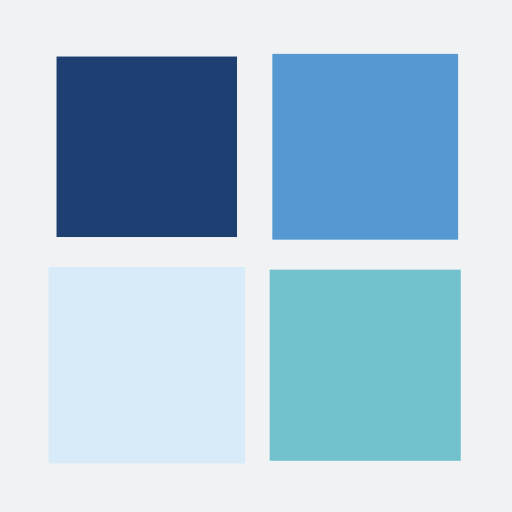
t = 0.00 s
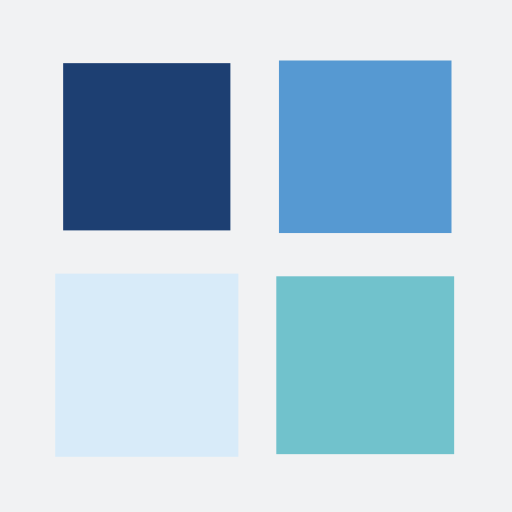
t = 0.14 s
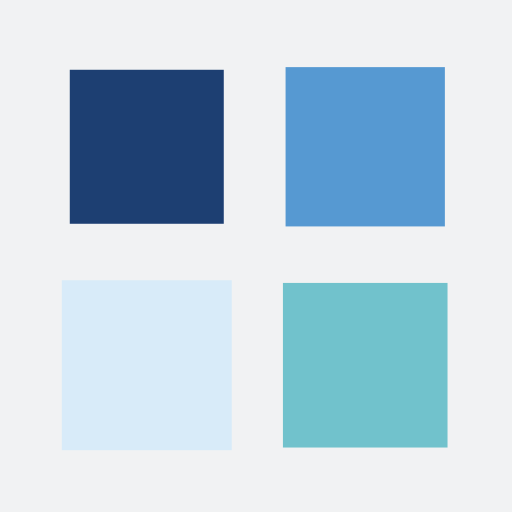
t = 0.28 s
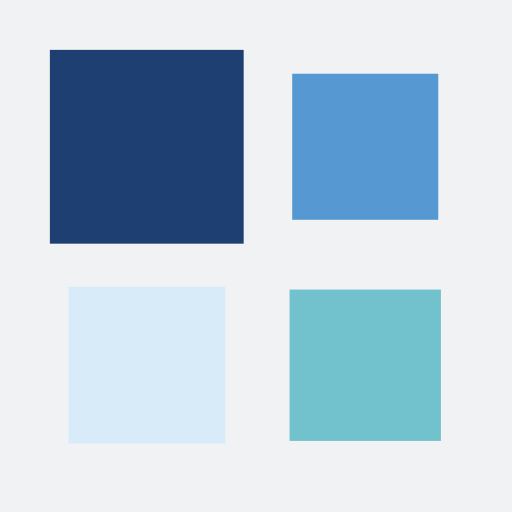
t = 0.41 s

The animated SVG that drew these frames (rendered in a browser with its animation timeline set to each time). Animation: 4 SMIL elements (animateTransform=4); one cycle of 0.55 s, repeats indefinitely.

<?xml version="1.0" encoding="utf-8"?>
<svg xmlns="http://www.w3.org/2000/svg" xmlns:xlink="http://www.w3.org/1999/xlink" style="margin: auto; background: rgb(241, 242, 243); display: block; shape-rendering: auto;" width="185px" height="185px" viewBox="0 0 100 100" preserveAspectRatio="xMidYMid">
<g transform="translate(28.666666666666664,28.666666666666664)">
  <rect x="-14" y="-14" width="28" height="28" fill="#1d3f72">
    <animateTransform attributeName="transform" type="scale" repeatCount="indefinite" dur="0.5524861878453039s" keyTimes="0;1" values="1.37;1" begin="-0.16574585635359115s"></animateTransform>
  </rect>
</g>
<g transform="translate(71.33333333333333,28.666666666666664)">
  <rect x="-14" y="-14" width="28" height="28" fill="#5699d2">
    <animateTransform attributeName="transform" type="scale" repeatCount="indefinite" dur="0.5524861878453039s" keyTimes="0;1" values="1.37;1" begin="-0.11049723756906078s"></animateTransform>
  </rect>
</g>
<g transform="translate(28.666666666666664,71.33333333333333)">
  <rect x="-14" y="-14" width="28" height="28" fill="#d8ebf9">
    <animateTransform attributeName="transform" type="scale" repeatCount="indefinite" dur="0.5524861878453039s" keyTimes="0;1" values="1.37;1" begin="0s"></animateTransform>
  </rect>
</g>
<g transform="translate(71.33333333333333,71.33333333333333)">
  <rect x="-14" y="-14" width="28" height="28" fill="#71c2cc">
    <animateTransform attributeName="transform" type="scale" repeatCount="indefinite" dur="0.5524861878453039s" keyTimes="0;1" values="1.37;1" begin="-0.05524861878453039s"></animateTransform>
  </rect>
</g>
<!-- [ldio] generated by https://loading.io/ --></svg>